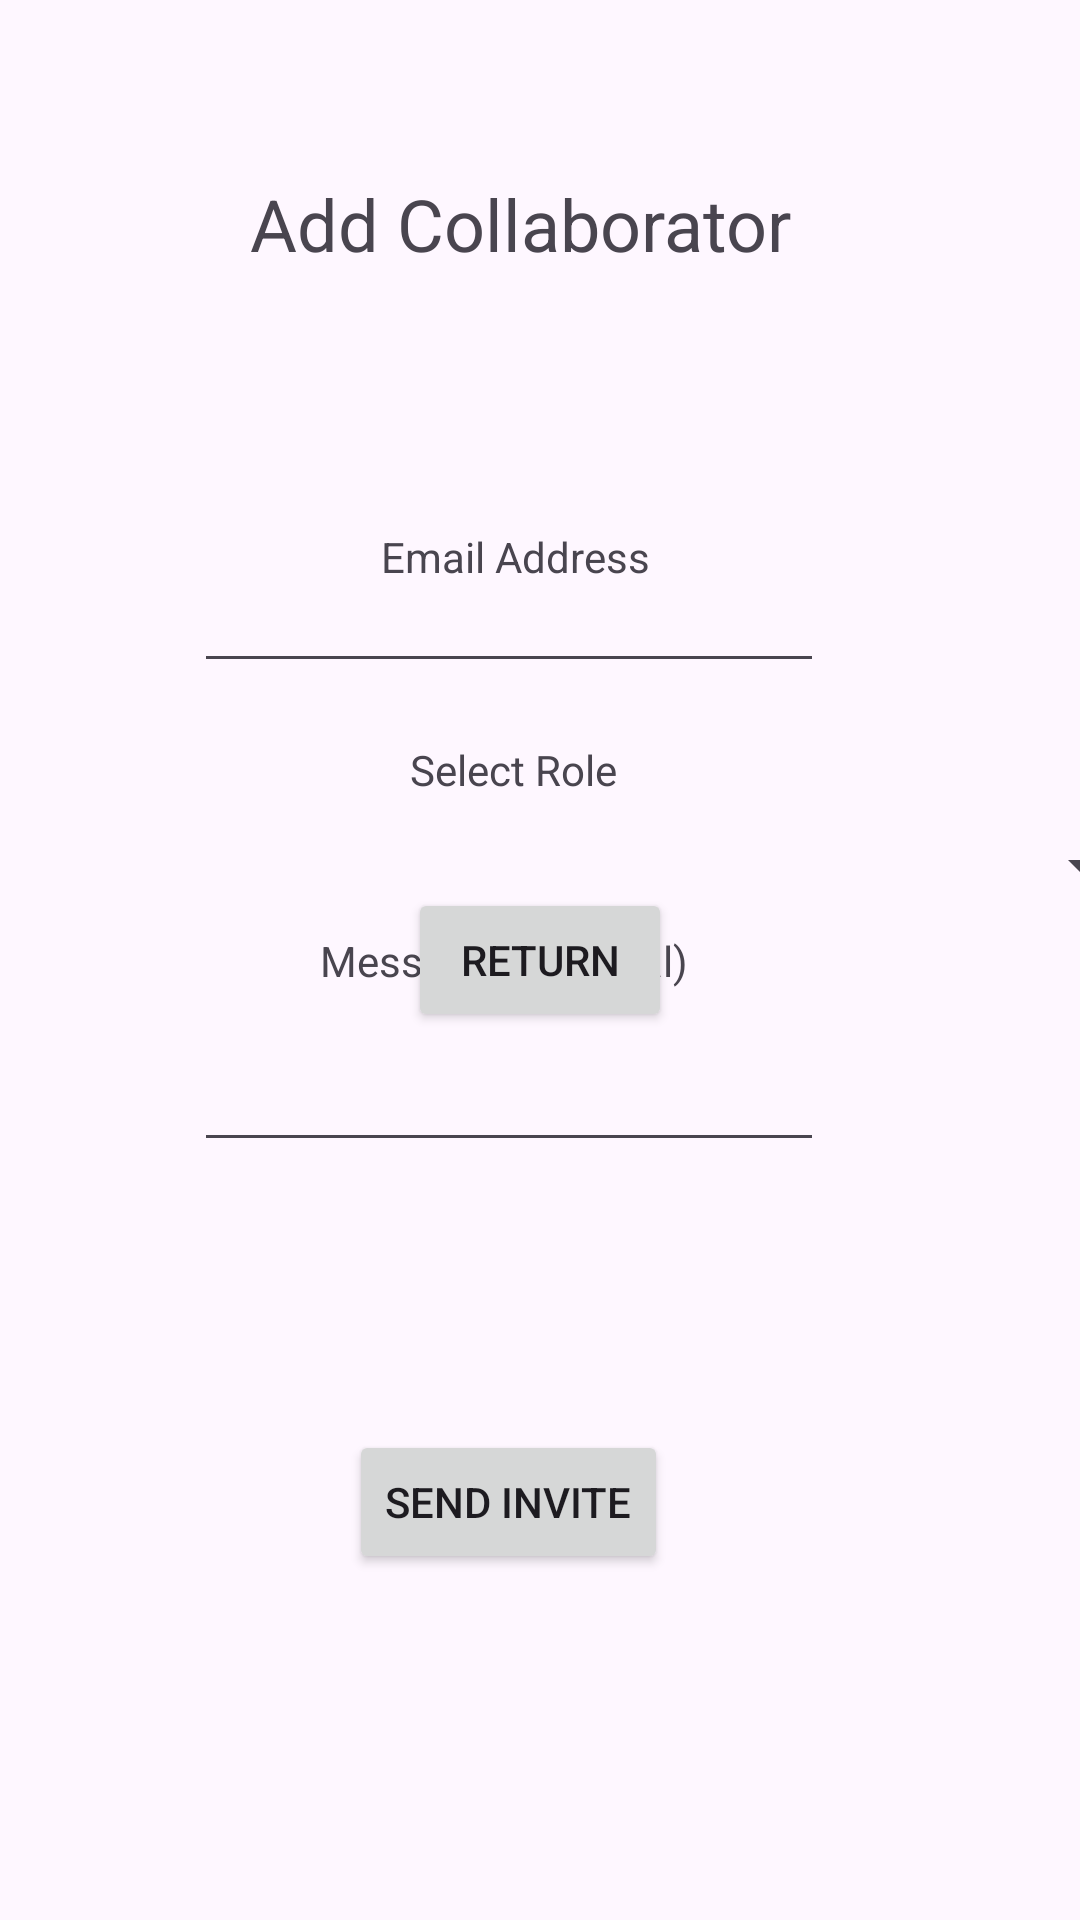

Reconstruct the res/layout file that produces this screen, plus the resources it refers to.
<!-- AndroidManifest.xml: application theme Theme.OPSCPOEPART3 -->
<!-- res/layout/activity_invite_collab.xml -->
<?xml version="1.0" encoding="utf-8"?>
<androidx.constraintlayout.widget.ConstraintLayout xmlns:android="http://schemas.android.com/apk/res/android"
    xmlns:app="http://schemas.android.com/apk/res-auto"
    xmlns:tools="http://schemas.android.com/tools"
    android:layout_width="match_parent"
    android:layout_height="match_parent">

    <Button
        android:id="@+id/btnSendInvite"
        android:layout_width="wrap_content"
        android:layout_height="wrap_content"
        android:text="Send Invite"
        app:layout_constraintBottom_toBottomOf="parent"
        app:layout_constraintEnd_toEndOf="parent"
        app:layout_constraintHorizontal_bias="0.458"
        app:layout_constraintStart_toStartOf="parent"
        app:layout_constraintTop_toTopOf="parent"
        app:layout_constraintVertical_bias="0.805" />

    <EditText
        android:id="@+id/edtMessage"
        android:layout_width="wrap_content"
        android:layout_height="wrap_content"
        android:ems="10"
        android:inputType="text"
        app:layout_constraintBottom_toBottomOf="parent"
        app:layout_constraintEnd_toEndOf="parent"
        app:layout_constraintHorizontal_bias="0.432"
        app:layout_constraintStart_toStartOf="parent"
        app:layout_constraintTop_toTopOf="parent"
        app:layout_constraintVertical_bias="0.578" />

    <TextView
        android:id="@+id/textView11"
        android:layout_width="wrap_content"
        android:layout_height="wrap_content"
        android:layout_marginTop="176dp"
        android:text="Email Address"
        app:layout_constraintEnd_toEndOf="parent"
        app:layout_constraintHorizontal_bias="0.47"
        app:layout_constraintStart_toStartOf="parent"
        app:layout_constraintTop_toTopOf="parent" />

    <TextView
        android:id="@+id/textView12"
        android:layout_width="wrap_content"
        android:layout_height="wrap_content"
        android:text="Select Role"
        app:layout_constraintBottom_toBottomOf="parent"
        app:layout_constraintEnd_toEndOf="parent"
        app:layout_constraintHorizontal_bias="0.47"
        app:layout_constraintStart_toStartOf="parent"
        app:layout_constraintTop_toTopOf="parent"
        app:layout_constraintVertical_bias="0.398" />

    <TextView
        android:id="@+id/textView19"
        android:layout_width="wrap_content"
        android:layout_height="wrap_content"
        android:text="Message (Optional)"
        app:layout_constraintBottom_toBottomOf="parent"
        app:layout_constraintEnd_toEndOf="parent"
        app:layout_constraintHorizontal_bias="0.45"
        app:layout_constraintStart_toStartOf="parent"
        app:layout_constraintTop_toTopOf="parent" />

    <TextView
        android:id="@+id/textView8"
        android:layout_width="wrap_content"
        android:layout_height="wrap_content"
        android:text="Add Collaborator"
        android:textSize="24sp"
        app:layout_constraintBottom_toBottomOf="parent"
        app:layout_constraintEnd_toEndOf="parent"
        app:layout_constraintHorizontal_bias="0.464"
        app:layout_constraintStart_toStartOf="parent"
        app:layout_constraintTop_toTopOf="parent"
        app:layout_constraintVertical_bias="0.096" />

    <EditText
        android:id="@+id/edtEmailAddress"
        android:layout_width="wrap_content"
        android:layout_height="wrap_content"
        android:ems="10"
        android:inputType="text"
        app:layout_constraintBottom_toBottomOf="parent"
        app:layout_constraintEnd_toEndOf="parent"
        app:layout_constraintHorizontal_bias="0.432"
        app:layout_constraintStart_toStartOf="parent"
        app:layout_constraintTop_toTopOf="parent"
        app:layout_constraintVertical_bias="0.311" />

    <Spinner
        android:id="@+id/spinnerRole"
        android:layout_width="409dp"
        android:layout_height="wrap_content"
        app:layout_constraintBottom_toBottomOf="parent"
        app:layout_constraintEnd_toEndOf="parent"
        app:layout_constraintStart_toStartOf="parent"
        app:layout_constraintTop_toTopOf="parent"
        app:layout_constraintVertical_bias="0.449" />

    <Button
        android:id="@+id/btnReturnHome"
        android:layout_width="wrap_content"
        android:layout_height="wrap_content"
        android:text="Return"
        app:layout_constraintBottom_toBottomOf="parent"
        app:layout_constraintEnd_toEndOf="parent"
        app:layout_constraintHorizontal_bias="0.5"
        app:layout_constraintStart_toStartOf="parent"
        app:layout_constraintTop_toTopOf="parent"
        app:layout_constraintVertical_bias="0.5" />

</androidx.constraintlayout.widget.ConstraintLayout>
<!-- resources referenced by this layout -->
<resources>
  <style name="Theme.OPSCPOEPART3" parent="Base.Theme.OPSCPOEPART3" />
  <style name="Base.Theme.OPSCPOEPART3" parent="Theme.Material3.DayNight.NoActionBar">
          
          
      </style>
</resources>
